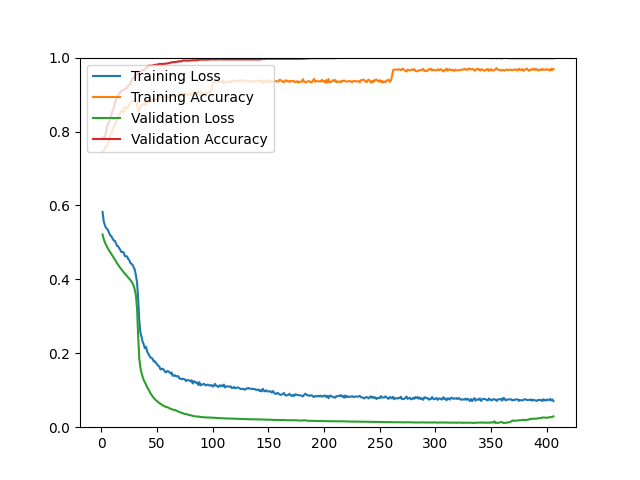

Source data for this figure (header and first rows):
epoch, loss, acc, val_loss, val_acc
1, 0.5826, 0.7459, 0.5214, 0.7844
2, 0.5577, 0.7467, 0.5096, 0.7803
3, 0.5476, 0.7550, 0.5012, 0.7844
4, 0.5397, 0.7573, 0.4940, 0.7966
5, 0.5371, 0.7597, 0.4881, 0.8137
6, 0.5328, 0.7670, 0.4824, 0.8202
7, 0.5249, 0.7771, 0.4777, 0.8267
8, 0.5185, 0.7913, 0.4731, 0.8332
9, 0.5168, 0.7927, 0.4686, 0.8462
10, 0.5099, 0.8057, 0.4638, 0.8576
11, 0.5055, 0.8116, 0.4589, 0.8609
12, 0.5047, 0.8172, 0.4541, 0.8779
13, 0.4976, 0.8266, 0.4489, 0.8861
14, 0.4907, 0.8302, 0.4439, 0.8926
15, 0.4896, 0.8387, 0.4394, 0.8983
16, 0.4846, 0.8469, 0.4348, 0.9015
17, 0.4791, 0.8486, 0.4307, 0.9072
18, 0.4736, 0.8564, 0.4268, 0.9113
19, 0.4744, 0.8531, 0.4231, 0.9113
20, 0.4729, 0.8539, 0.4193, 0.9121
21, 0.4631, 0.8650, 0.4157, 0.9154
22, 0.4625, 0.8623, 0.4122, 0.9170
23, 0.4622, 0.8635, 0.4088, 0.9178
24, 0.4555, 0.8657, 0.4054, 0.9235
25, 0.4518, 0.8725, 0.4019, 0.9268
26, 0.4445, 0.8782, 0.3983, 0.9292
27, 0.4419, 0.8799, 0.3939, 0.9365
28, 0.4393, 0.8828, 0.3888, 0.9439
29, 0.4322, 0.8842, 0.3821, 0.9447
30, 0.4259, 0.8846, 0.3719, 0.9504
31, 0.4101, 0.8845, 0.3560, 0.9528
32, 0.3917, 0.8731, 0.3206, 0.9552
33, 0.3470, 0.8541, 0.2442, 0.9601
34, 0.2880, 0.8600, 0.1857, 0.9618
35, 0.2559, 0.8654, 0.1616, 0.9626
36, 0.2447, 0.8706, 0.1464, 0.9650
37, 0.2310, 0.8726, 0.1370, 0.9658
38, 0.2241, 0.8731, 0.1274, 0.9658
39, 0.2137, 0.8786, 0.1214, 0.9675
40, 0.2176, 0.8720, 0.1155, 0.9723
41, 0.2055, 0.8785, 0.1084, 0.9731
42, 0.1993, 0.8800, 0.1038, 0.9780
43, 0.1935, 0.8865, 0.0981, 0.9780
44, 0.1891, 0.8838, 0.0920, 0.9780
45, 0.1870, 0.8838, 0.0880, 0.9780
46, 0.1851, 0.8853, 0.0827, 0.9788
47, 0.1778, 0.8847, 0.0793, 0.9797
48, 0.1782, 0.8843, 0.0757, 0.9805
49, 0.1743, 0.8894, 0.0727, 0.9805
50, 0.1696, 0.8875, 0.0707, 0.9813
51, 0.1665, 0.8885, 0.0675, 0.9813
52, 0.1644, 0.8922, 0.0656, 0.9829
53, 0.1564, 0.8983, 0.0633, 0.9829
54, 0.1567, 0.8949, 0.0615, 0.9829
55, 0.1584, 0.8928, 0.0589, 0.9829
56, 0.1556, 0.8922, 0.0581, 0.9829
57, 0.1505, 0.8988, 0.0563, 0.9829
58, 0.1484, 0.8986, 0.0545, 0.9845
59, 0.1517, 0.8931, 0.0544, 0.9837
60, 0.1515, 0.8923, 0.0531, 0.9845
... 346 more rows
